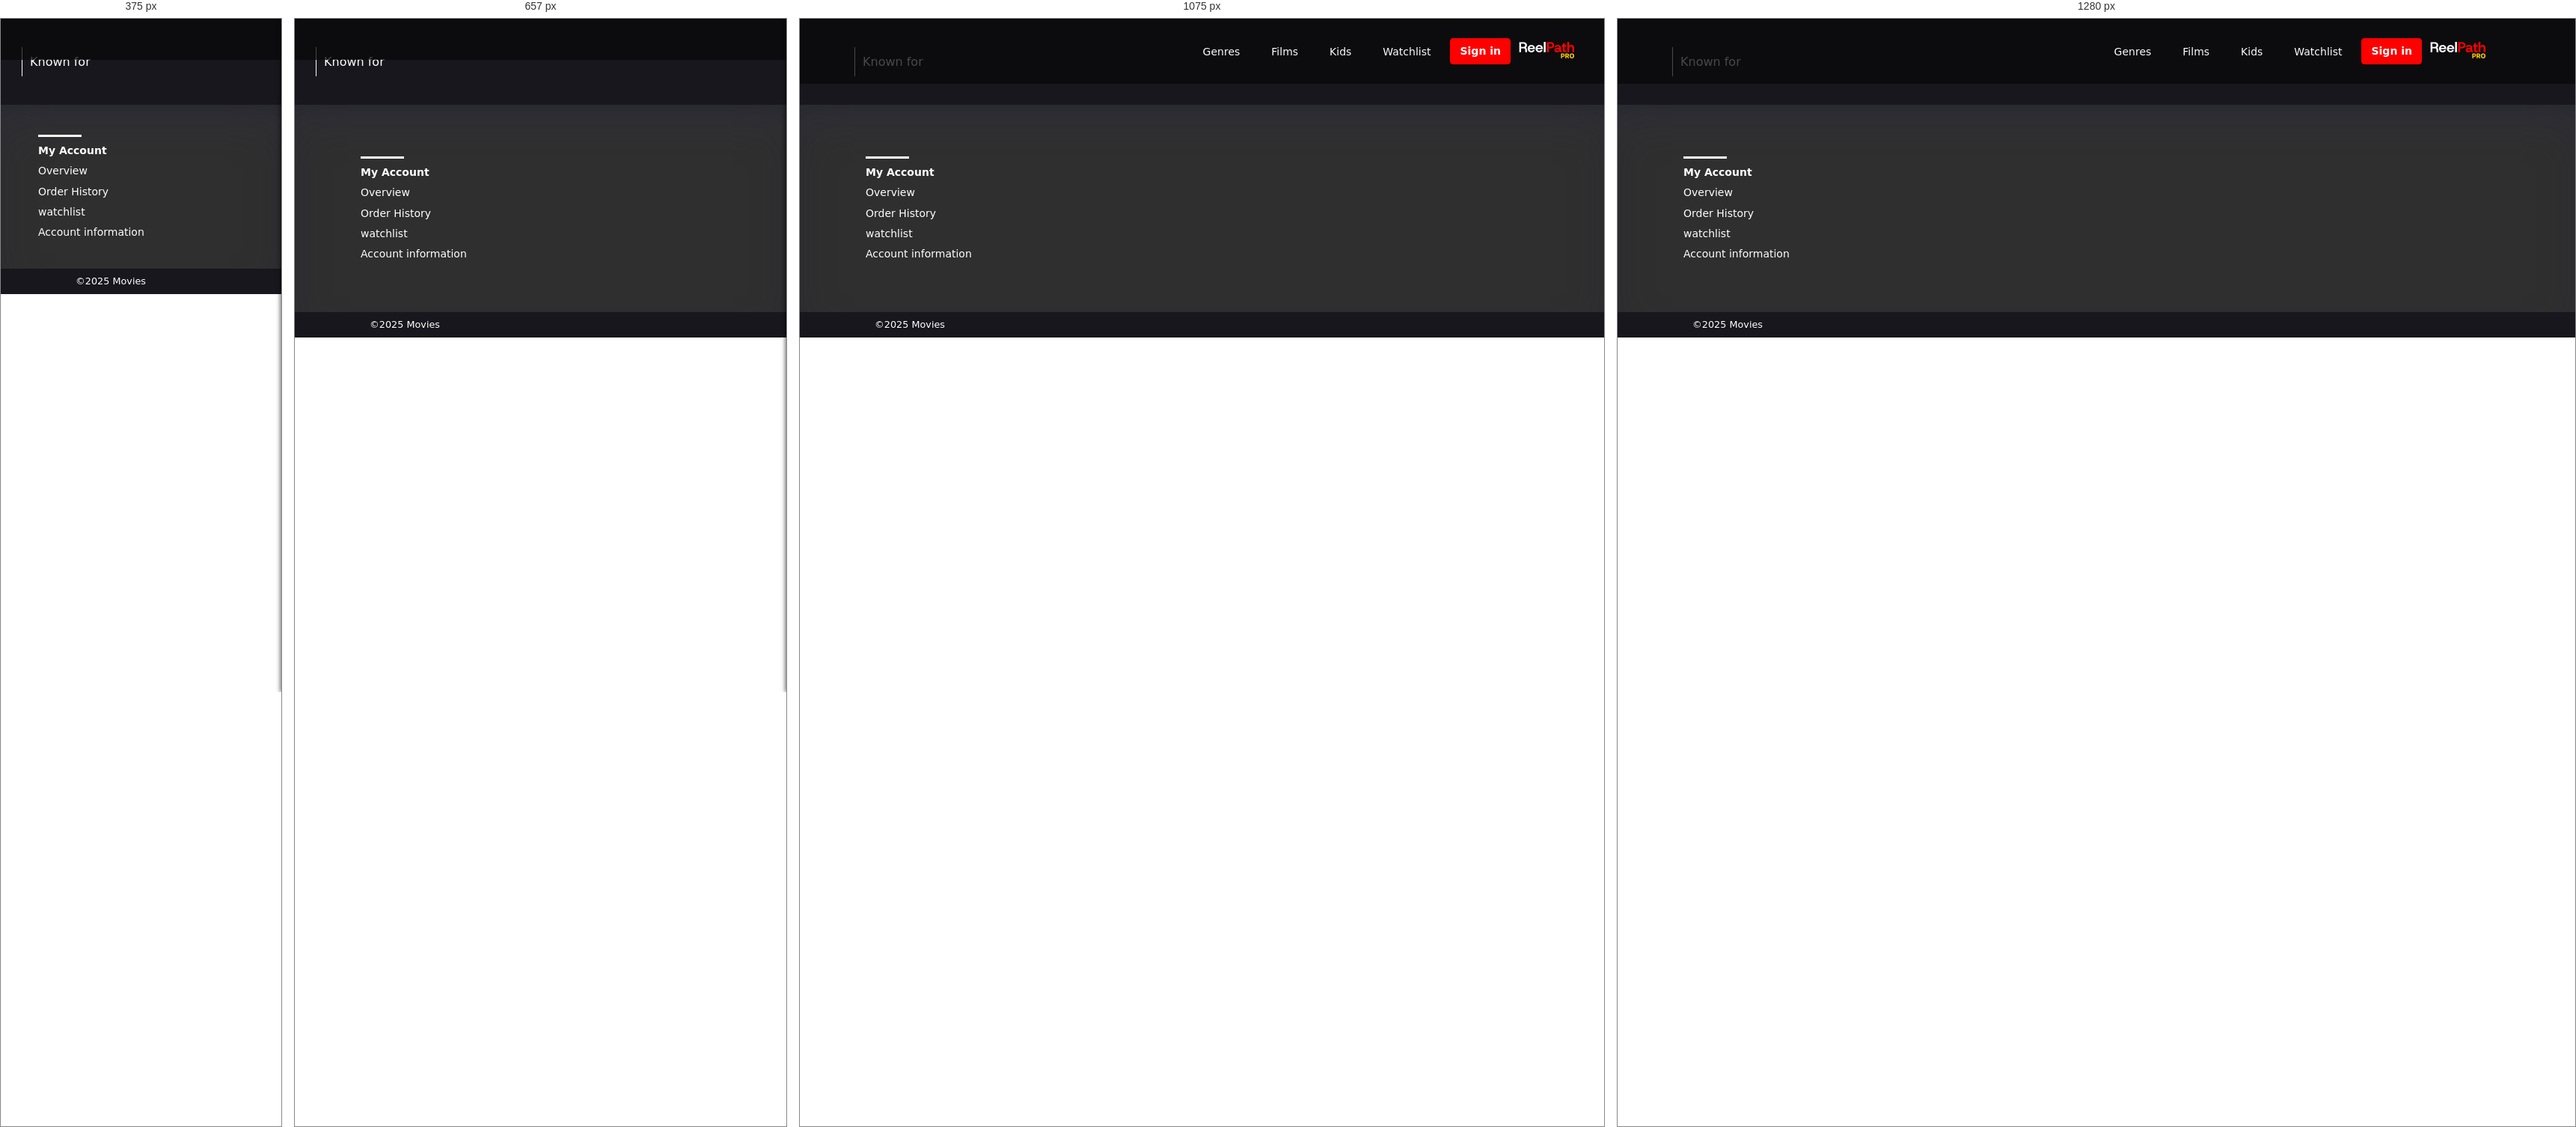
Rendered at 375 px, 657 px, 1075 px and 1280 px, left to right.

<!-- file: singleForArtists.html -->
<!DOCTYPE html>
<html lang="en">
    <head>
        <meta charset="UTF-8" />
        <meta name="viewport" content="width=device-width, initial-scale=1.0" />
        <title>ReelPath</title>
        <link
            rel="stylesheet"
            href="https://cdnjs.cloudflare.com/ajax/libs/font-awesome/6.6.0/css/all.min.css"
        />
        <script
            type="module"
            src="https://unpkg.com/ionicons@7.1.0/dist/ionicons/ionicons.esm.js"
        ></script>
        <script
            nomodule
            src="https://unpkg.com/ionicons@7.1.0/dist/ionicons/ionicons.js"
        ></script>
        <link rel="stylesheet" href="style.css" />
    </head>
    <body>
        <header>
            <div class="header__container">
                <div class="headers-first-half">
                    <a href="index.html" class="logo">
                        <img src="img/ReelPath.png" alt="" />
                    </a>
                </div>
                <div class="headers-second-half">
                    <nav>
                        <ul class="menu">
                            <li class="menu-list">
                                <a href="#" class="menu-link">Genres</a>
                            </li>
                            <li class="menu-list">
                                <a href="#" class="menu-link">Films</a>
                            </li>
                            <li class="menu-list">
                                <a href="#" class="menu-link">Kids</a>
                            </li>
                            <li class="menu-list">
                                <a class="menu-link" href="watchlist.html"
                                    >Watchlist</a
                                >
                            </li>
                            <button class="btn-sign-in">Sign in</button>
                            <div class="aside-logo">
                                <img src="img/logonum2.png" alt="" />
                            </div>
                        </ul>
                    </nav>
                    <div class="mobile-menu hidden" id="mobileMenu">
                        <button class="close-btn" id="closeBtn">✕</button>
                        <ul class="menu">
                            <li class="menu-list">
                                <a href="#genres" class="menu-link">Genres</a>
                            </li>
                            <li class="menu-list">
                                <a href="#popular-movies" class="menu-link"
                                    >Films</a
                                >
                            </li>
                            <li class="menu-list">
                                <a href="#popular-cartoons" class="menu-link"
                                    >Kids</a
                                >
                            </li>
                            <li class="menu-list">
                                <a class="menu-link" href="watchlist.html"
                                    >watchlist</a
                                >
                            </li>

                            <div class="a">
                                <img src="img/logonum2.png" alt="" />
                            </div>
                        </ul>
                    </div>
                    <div class="burger-menu">
                        <div class="menu-overlay" id="menuOverlay"></div>
                        <button id="burgerBtn">
                            <ion-icon name="menu-outline"></ion-icon>
                        </button>
                    </div>
                </div>
            </div>
        </header>
        <main class="single__main">
            <section id="single-page">
                <div class="info__container">
                    <section class="movie-info">
                        <h4 class="titles">Known for</h4>
                        <div class="films-for-list"></div>
                    </section>
                </div>
            </section>
        </main>
        <footer>
            <div class="footer__container">
                <div class="footer-info">
                    <div class="infos my-account">
                        <div class="white-line"></div>
                        <a href="#">My Account</a>
                        <a href="#">Overview</a>
                        <a href="#">Order History</a>
                        <a href="#">watchlist</a>
                        <a href="#">Account information</a>
                    </div>
                </div>
                <div class="footer-logo-and-media">
                    <div class="footer-logo">
                        <img src="img/ReelPath.png" alt="" />
                    </div>
                </div>
            </div>
        </footer>
        <div class="footers-script">
            <div class="footers-script__container">
                <p>©2025 Movies</p>
            </div>
        </div>
        <script src="singleForArtists.js"></script>
    </body>
</html>


/* @media block from style.css */
@media screen and (max-width: 1200px) {
    .header__container {
        padding: 18px 40px;
    }

    .search {
        width: 100%;
    }

}

/* @media block from style.css */
@media screen and (max-width: 950px) {
    nav {
        display: none;
    }

    .menu-overlay.visible {
        display: block;
    }

    .menu {
        display: none;
    }

    #mobileMenu {
        display: block;
    }


    .aside-logo {
        display: none;
    }

    #burgerBtn {
        display: block;
    }

    .mobile-menu>.menu {
        display: flex;
        justify-content: center;
        align-items: start;
        flex-direction: column;
        gap: 20px;
        font-weight: 600;
    }

    .menu-link {
        font-weight: 600;
        font-size: 20px;
    }

}

/* @media block from style.css */
@media screen and (max-width: 820px) {
    .video-box {
        width: 100%;
        min-height: 200px;
    }

    .video-box iframe {
        width: 100%;
        height: 100%;
        object-fit: contain;
    }

    .footer__container {
        display: flex;
        justify-content: space-between;
        align-items: center;
        padding: 69px 88px;
    }

    .popular-movies__container,
    .popular-cartoons__container,
    .genres__container,
    .info__container,
    .search-results__container,
    .genre-results__container {
        padding: 30px 20px;
    }
}

/* @media block from style.css */
@media screen and (max-width: 900px) {
    .slider__container {
        padding: 100px 70px;
    }
}

/* @media block from style.css */
@media (max-width: 768px) {
    .search {
        width: 40px;
        padding: 0;
    }

    .search input {
        width: 0;
        padding: 0;
        opacity: 0;
        transition: width 0.3s ease, opacity 0.3s ease;
    }

    .search.expanded {
        width: 100%;
    }
    .slider__container  {
        flex-wrap: wrap;
    }

    .search.expanded input {
        width: 100%;
        opacity: 1;
        padding-left: 10px;
    }
  
    .search button {
        border-right: none;
    }
}

/* @media block from style.css */
@media screen and (max-width: 547px) {

    .popular-movies__container,
    .popular-cartoons__container,
    .genres__container,
    .info__container,
    .search-results__container,
    .watchlist-results__container,
    .genre-results__container {
        justify-content: center;
    }

    .slider__container p {
        display: none;
        /* flex-wrap: wrap; */
    }

    .about-person {
        display: none;
    }
}

/* @media block from style.css */
@media screen and (max-width: 500px) {

    .slider__container {
        align-items: center;
        justify-content: center;
        width: 100%;
        text-align: center;
    }
     
    .footer__container {
        display: flex;
        justify-content: space-between;
        align-items: center;
        padding: 40px 50px;
    }
}

/* @media block from style.css */
@media screen and (max-width: 390px) {

    .cast-list,
    .director-list {
        justify-content: center;
    }
}